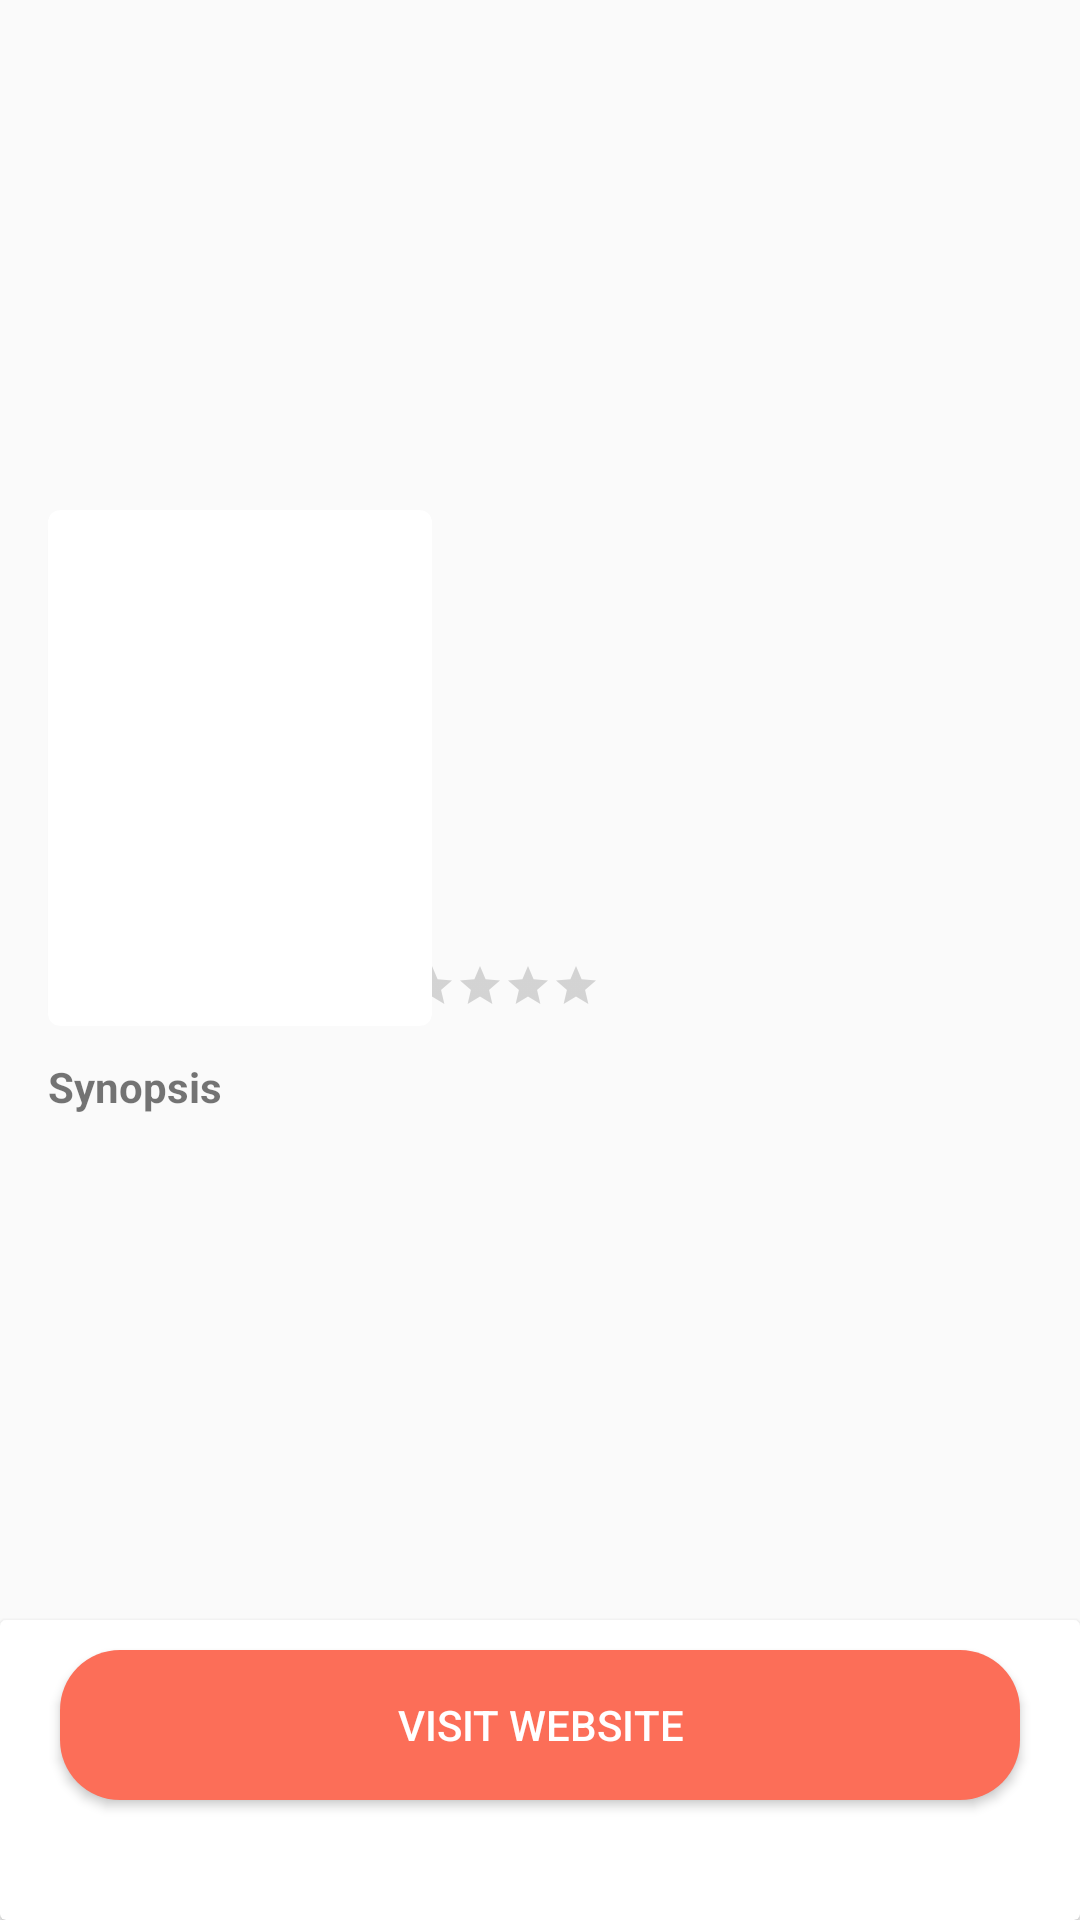

This screen was rendered from an Android layout file. Write that file and the resources it references.
<!-- AndroidManifest.xml: application theme Theme.AppCompat.Light.NoActionBar -->
<!-- res/layout/fragment_dialog_movie_detalis.xml -->
<layout xmlns:android="http://schemas.android.com/apk/res/android"
    xmlns:app="http://schemas.android.com/apk/res-auto">

    <data>
        <variable
            name="viewModel"
            type="com.example.myfilms.app.home.HomeViewModel" />
    </data>

    <RelativeLayout
        android:layout_width="match_parent"
        android:layout_height="match_parent">


        <androidx.constraintlayout.widget.ConstraintLayout
            android:id="@+id/topLayout"
            android:layout_width="match_parent"
            android:layout_height="match_parent">

            <ImageView
                android:id="@+id/movie_backdrop"
                android:layout_width="0dp"
                android:layout_height="0dp"
                app:layout_constraintBottom_toBottomOf="@+id/backdrop_guideline"
                app:layout_constraintEnd_toEndOf="parent"
                app:layout_constraintStart_toStartOf="parent"
                app:layout_constraintTop_toTopOf="parent" />

            <androidx.cardview.widget.CardView
                android:id="@+id/movie_poster_card"
                android:layout_width="128dp"
                android:layout_height="172dp"
                android:layout_marginStart="16dp"
                android:layout_marginEnd="8dp"
                app:cardCornerRadius="4dp"
                app:layout_constraintBottom_toBottomOf="@+id/backdrop_guideline"
                app:layout_constraintStart_toStartOf="parent"
                app:layout_constraintTop_toBottomOf="@id/backdrop_guideline">

                <ImageView
                    android:id="@+id/movie_poster"
                    android:layout_width="match_parent"
                    android:layout_height="match_parent" />

            </androidx.cardview.widget.CardView>

            <androidx.constraintlayout.widget.Guideline
                android:id="@+id/backdrop_guideline"
                android:layout_width="wrap_content"
                android:layout_height="wrap_content"
                android:orientation="horizontal"
                app:layout_constraintGuide_percent="0.4" />

            <TextView
                android:id="@+id/movie_title"
                android:layout_width="0dp"
                android:layout_height="wrap_content"
                android:layout_marginStart="16dp"
                android:layout_marginTop="16dp"
                android:layout_marginEnd="16dp"
                android:textColor="@android:color/white"
                android:textSize="18sp"
                android:textStyle="bold"
                app:layout_constraintEnd_toEndOf="parent"
                app:layout_constraintStart_toEndOf="@+id/movie_poster_card"
                app:layout_constraintTop_toBottomOf="@+id/backdrop_guideline" />

            <TextView
                android:id="@+id/movie_author"
                android:layout_width="wrap_content"
                android:layout_height="wrap_content"
                android:textColor="#757575"
                android:textSize="12sp"
                app:layout_constraintStart_toStartOf="@+id/movie_title"
                app:layout_constraintTop_toBottomOf="@+id/movie_title" />

            <androidx.constraintlayout.widget.Barrier
                android:id="@+id/movie_poster_title_barrier"
                android:layout_width="wrap_content"
                android:layout_height="wrap_content"
                app:barrierDirection="bottom"
                app:constraint_referenced_ids="movie_rating,movie_author" />

            <TextView
                android:id="@+id/movie_synopsis"
                android:layout_width="match_parent"
                android:layout_height="wrap_content"
                android:layout_marginStart="16dp"
                android:layout_marginTop="16dp"
                android:layout_marginEnd="16dp"
                android:text="@string/movie_synopsis"
                android:textStyle="bold"
                app:layout_constraintEnd_toEndOf="parent"
                app:layout_constraintStart_toStartOf="parent"
                app:layout_constraintTop_toBottomOf="@+id/movie_poster_title_barrier" />

            <TextView
                android:id="@+id/movie_overview"
                android:layout_width="match_parent"
                android:layout_height="wrap_content"
                android:layout_marginStart="16dp"
                android:layout_marginTop="16dp"
                android:layout_marginEnd="16dp"
                android:scrollbars="vertical"
                app:layout_constraintEnd_toEndOf="parent"
                app:layout_constraintStart_toStartOf="parent"
                app:layout_constraintTop_toBottomOf="@+id/movie_synopsis" />

            <RatingBar
                android:id="@+id/movie_rating"
                style="@style/Widget.AppCompat.RatingBar.Small"
                android:layout_width="wrap_content"
                android:layout_height="wrap_content"
                android:layout_marginTop="8dp"
                app:layout_constraintEnd_toEndOf="@+id/movie_author"
                app:layout_constraintStart_toStartOf="@+id/movie_author"
                app:layout_constraintTop_toBottomOf="@+id/movie_author" />


            <androidx.cardview.widget.CardView
                android:id="@+id/movie_poster_cardOn"
                android:layout_width="match_parent"
                android:layout_height="100dp"
                app:layout_constraintBottom_toBottomOf="parent">

                <Button
                    android:layout_width="match_parent"
                    android:layout_height="50dp"
                    android:layout_marginStart="20dp"
                    android:layout_marginEnd="20dp"
                    android:layout_marginTop="10dp"
                    android:background="@drawable/rounded_button"
                    android:text="@string/visit_website"
                    android:textColor="@color/white" />

            </androidx.cardview.widget.CardView>

        </androidx.constraintlayout.widget.ConstraintLayout>

    </RelativeLayout>

</layout>
<!-- resources referenced by this layout -->
<resources>
  <color name="white">#FFFFFFFF</color>
  <!-- drawable rounded_button (drawable) -->
  <shape xmlns:android="http://schemas.android.com/apk/res/android" android:shape="rectangle">
      <corners android:radius="20dp" />
      <solid android:color="#fc6e58" />
  </shape>
  <string name="movie_synopsis">Synopsis</string>
  <string name="visit_website">Visit website</string>
</resources>
